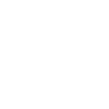
t = 0.00 s
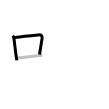
t = 2.25 s
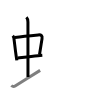
t = 4.50 s
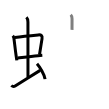
t = 6.50 s
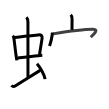
t = 8.75 s
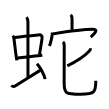
t = 11.00 s

The animated SVG that drew these frames (rendered in a browser with its animation timeline set to each time). Animation: 11 SMIL elements (animate=11); one cycle of 11.00 s.

<svg width="109px" height="109px" viewBox="0 0 px 109px" xmlns="http://www.w3.org/2000/svg" xmlns:xlink="http://www.w3.org/1999/xlink" xml:space="preserve" version="1.1"  baseProfile="full">
<path d="M12.76,35.65c0.44,0.51,0.98,1.4,1.08,2.06c0.71,4.92,1.14,10.06,2.29,18.09c0.2,1.43,0.43,2.95,0.68,4.59" style="fill:none;stroke:black;stroke-width:3;opacity:0">
  <animate attributeType="CSS" attributeName="opacity" from="0" to="1" begin="0s" dur="1s" repeatCount="Indefinite" fill="freeze" />
</path>
<path d="M14.91,37.48c6.07-0.89,17.66-2.06,23.34-2.58c3.08-0.28,4.27,0.76,3.77,3.85c-0.71,4.43-1.31,8.09-2.51,15.72" style="fill:none;stroke:black;stroke-width:3;opacity:0">
  <animate attributeType="CSS" attributeName="opacity" from="0" to="1" begin="1s" dur="1s" repeatCount="Indefinite" fill="freeze" />
</path>
<path d="M17.81,57.93c5.94-0.68,12.9-1.53,20.17-2.24c1.5-0.15,2.96-0.28,4.34-0.4" style="fill:none;stroke:black;stroke-width:3;opacity:0">
  <animate attributeType="CSS" attributeName="opacity" from="0" to="1" begin="2s" dur="1s" repeatCount="Indefinite" fill="freeze" />
</path>
<path d="M26.42,17.25c1.16,1.17,1.51,2.62,1.51,4.72c0,4.78,0.05,48.03,0.05,54.91" style="fill:none;stroke:black;stroke-width:3;opacity:0">
  <animate attributeType="CSS" attributeName="opacity" from="0" to="1" begin="3s" dur="1s" repeatCount="Indefinite" fill="freeze" />
</path>
<path d="M11.32,85.52c1.06,0.98,2.38,1.49,3.81,0.57c5.37-3.46,21.29-13.4,25.01-15.72" style="fill:none;stroke:black;stroke-width:3;opacity:0">
  <animate attributeType="CSS" attributeName="opacity" from="0" to="1" begin="4s" dur="1s" repeatCount="Indefinite" fill="freeze" />
</path>
<path d="M37,63.75c2.67,2.98,7.39,10.76,8.06,15.39" style="fill:none;stroke:black;stroke-width:3;opacity:0">
  <animate attributeType="CSS" attributeName="opacity" from="0" to="1" begin="5s" dur="1s" repeatCount="Indefinite" fill="freeze" />
</path>
<path d="M70.73,14.74c1.08,1.08,1.32,2.38,1.32,3.97c0,3.66-0.04,7.9-0.04,11.16" style="fill:none;stroke:black;stroke-width:3;opacity:0">
  <animate attributeType="CSS" attributeName="opacity" from="0" to="1" begin="6s" dur="1s" repeatCount="Indefinite" fill="freeze" />
</path>
<path d="M52.38,32.49c0,3.62-1.85,11.09-2.92,13.51" style="fill:none;stroke:black;stroke-width:3;opacity:0">
  <animate attributeType="CSS" attributeName="opacity" from="0" to="1" begin="7s" dur="1s" repeatCount="Indefinite" fill="freeze" />
</path>
<path d="M53.17,33.86c12.58-2.11,31.08-4.61,39.79-4.59c7.04,0.02-0.51,6.19-2.26,7.87" style="fill:none;stroke:black;stroke-width:3;opacity:0">
  <animate attributeType="CSS" attributeName="opacity" from="0" to="1" begin="8s" dur="1s" repeatCount="Indefinite" fill="freeze" />
</path>
<path d="M90.53,48.26c0,1.11-0.63,2.15-1.22,2.78c-3.32,3.6-11.1,9.64-22.01,14.83" style="fill:none;stroke:black;stroke-width:3;opacity:0">
  <animate attributeType="CSS" attributeName="opacity" from="0" to="1" begin="9s" dur="1s" repeatCount="Indefinite" fill="freeze" />
</path>
<path d="M63,41.88c0.93,0.93,1.23,2.43,1.23,3.8c0,4.57-0.09,32.07-0.09,37.13c0,10.57,1.11,11.46,16.4,11.46c13.96,0,15.26-1.77,15.26-13.53" style="fill:none;stroke:black;stroke-width:3;opacity:0">
  <animate attributeType="CSS" attributeName="opacity" from="0" to="1" begin="10s" dur="1s" repeatCount="Indefinite" fill="freeze" />
</path>
</svg>
